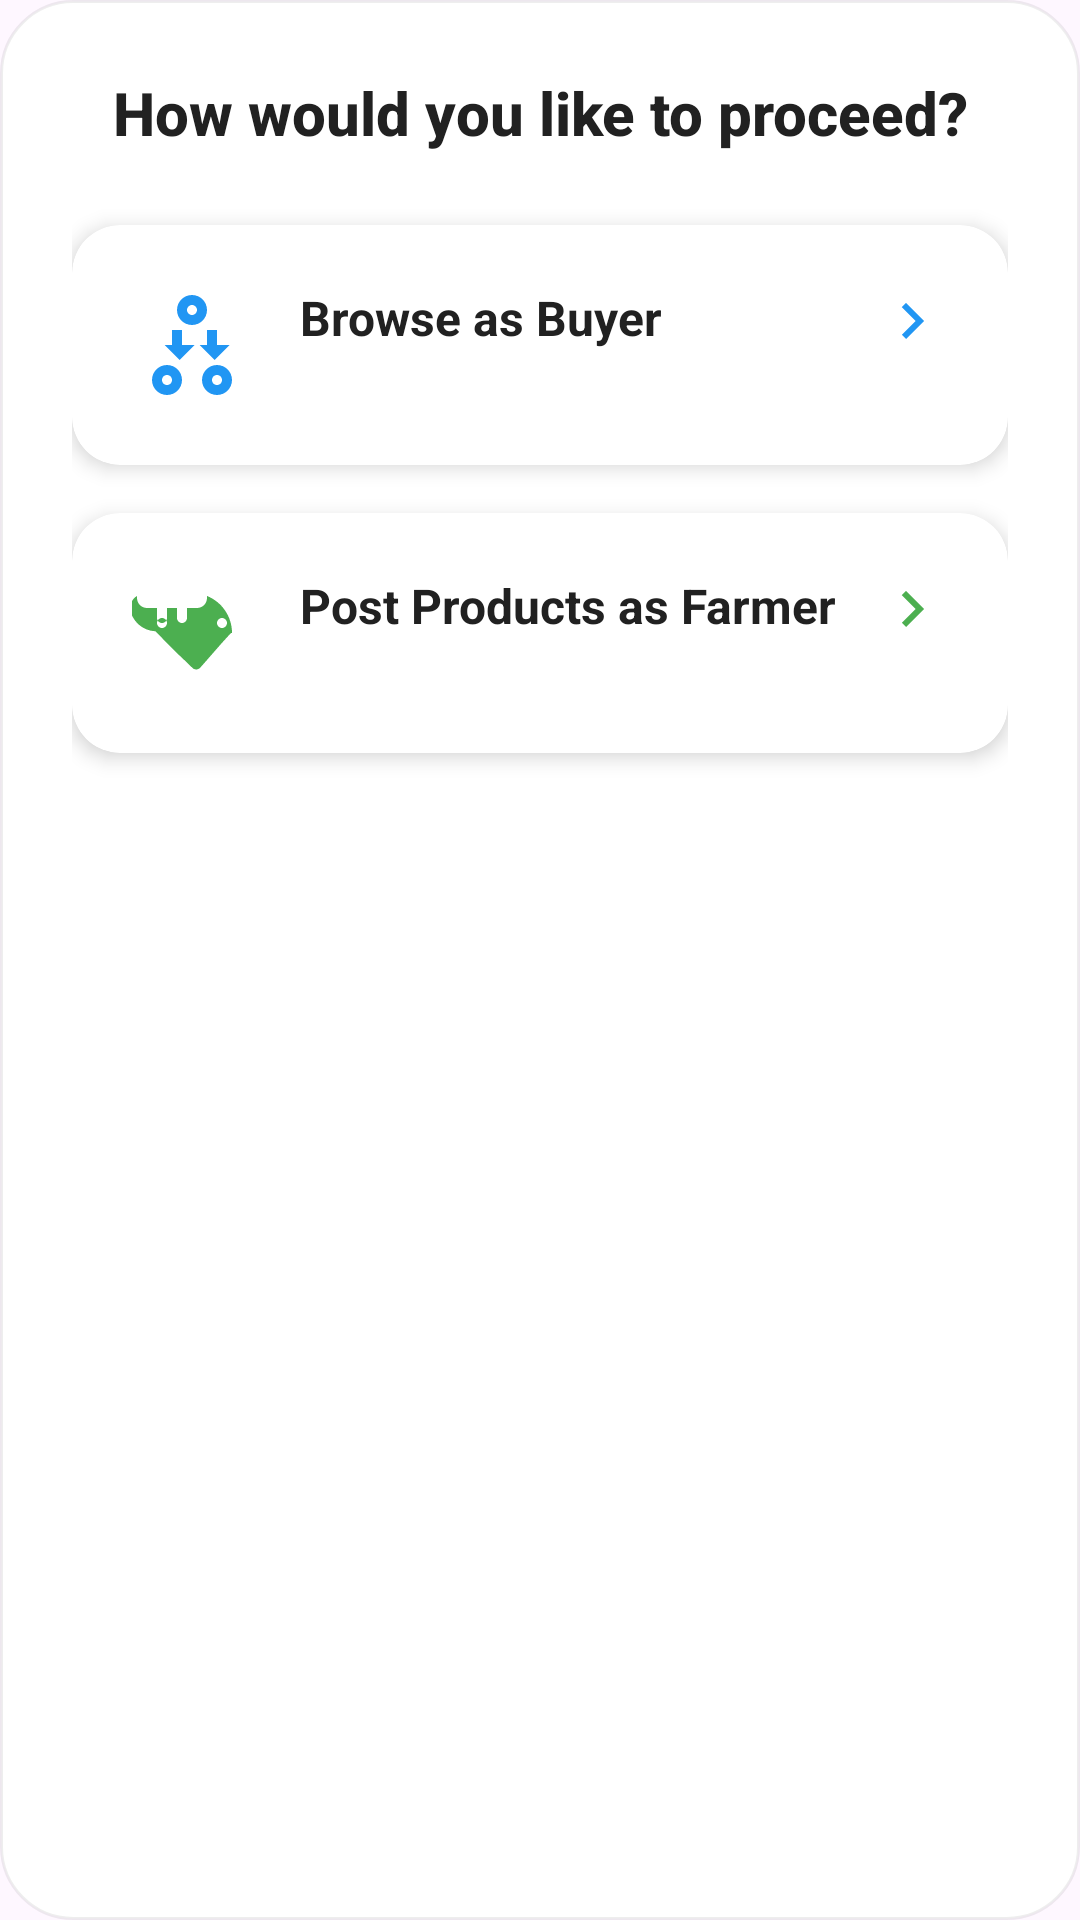

Reconstruct the res/layout file that produces this screen, plus the resources it refers to.
<!-- AndroidManifest.xml: application theme Theme.AgroShieldApp -->
<!-- res/layout/dialog_role_selection.xml -->
<?xml version="1.0" encoding="utf-8"?>
<LinearLayout xmlns:android="http://schemas.android.com/apk/res/android"
    xmlns:app="http://schemas.android.com/apk/res-auto"
    android:layout_width="match_parent"
    android:layout_height="wrap_content"
    android:orientation="vertical"
    android:padding="24dp"
    android:background="@drawable/dialog_background">

    
    <TextView
        android:id="@+id/dialogTitle"
        android:layout_width="match_parent"
        android:layout_height="wrap_content"
        android:text="How would you like to proceed?"
        android:textSize="20sp"
        android:textColor="@color/primaryDark"
        android:textStyle="bold"
        android:gravity="center"
        android:layout_marginBottom="24dp"
        android:fontFamily="sans-serif-medium"/>

    
    <androidx.cardview.widget.CardView
        android:id="@+id/buyerCard"
        android:layout_width="match_parent"
        android:layout_height="wrap_content"
        android:layout_marginBottom="16dp"
        app:cardCornerRadius="16dp"
        app:cardElevation="4dp"
        app:cardBackgroundColor="@color/white"
        android:foreground="?attr/selectableItemBackground">

        <LinearLayout
            android:layout_width="match_parent"
            android:layout_height="wrap_content"
            android:orientation="horizontal"
            android:padding="20dp">

            <ImageView
                android:id="@+id/buyerIcon"
                android:layout_width="40dp"
                android:layout_height="40dp"
                android:src="@drawable/ic_buyer"
                app:tint="@color/buyerPrimary"
                android:layout_marginEnd="16dp"/>

            <TextView
                android:id="@+id/buyerText"
                android:layout_width="0dp"
                android:layout_height="wrap_content"
                android:layout_weight="1"
                android:text="Browse as Buyer"
                android:textSize="16sp"
                android:textColor="@color/primaryDark"
                android:textStyle="bold"
                android:fontFamily="sans-serif"/>

            <ImageView
                android:layout_width="24dp"
                android:layout_height="24dp"
                android:src="@drawable/ic_arrow_forward"
                app:tint="@color/buyerPrimary"/>
        </LinearLayout>
    </androidx.cardview.widget.CardView>

    
    <androidx.cardview.widget.CardView
        android:id="@+id/farmerCard"
        android:layout_width="match_parent"
        android:layout_height="wrap_content"
        app:cardCornerRadius="16dp"
        app:cardElevation="4dp"
        app:cardBackgroundColor="@color/white"
        android:foreground="?attr/selectableItemBackground">

        <LinearLayout
            android:layout_width="match_parent"
            android:layout_height="wrap_content"
            android:orientation="horizontal"
            android:padding="20dp">

            <ImageView
                android:id="@+id/farmerIcon"
                android:layout_width="40dp"
                android:layout_height="40dp"
                android:src="@drawable/ic_farmer"
                app:tint="@color/farmerPrimary"
                android:layout_marginEnd="16dp"/>

            <TextView
                android:id="@+id/farmerText"
                android:layout_width="0dp"
                android:layout_height="wrap_content"
                android:layout_weight="1"
                android:text="Post Products as Farmer"
                android:textSize="16sp"
                android:textColor="@color/primaryDark"
                android:textStyle="bold"
                android:fontFamily="sans-serif"/>

            <ImageView
                android:layout_width="24dp"
                android:layout_height="24dp"
                android:src="@drawable/ic_arrow_forward"
                app:tint="@color/farmerPrimary"/>
        </LinearLayout>
    </androidx.cardview.widget.CardView>

</LinearLayout>
<!-- resources referenced by this layout -->
<resources>
  <color name="buyerPrimary">#2196F3</color>
  <color name="farmerPrimary">#4CAF50</color>
  <color name="primaryDark">#212121</color>
  <color name="white">#FFFFFFFF</color>
  <!-- drawable dialog_background (drawable) -->
  <?xml version="1.0" encoding="utf-8"?>
  <shape xmlns:android="http://schemas.android.com/apk/res/android">
      <solid android:color="@android:color/white"/>
      <corners android:radius="24dp"/>
      <stroke
          android:width="1dp"
          android:color="#11000000"/>
  </shape>
  <!-- drawable ic_arrow_forward (drawable) -->
  <vector xmlns:android="http://schemas.android.com/apk/res/android"
      android:width="24dp"
      android:height="24dp"
      android:viewportWidth="24"
      android:viewportHeight="24"
      android:tint="@android:color/white">
      <path
          android:fillColor="@android:color/holo_green_dark"
          android:pathData="M8.59,16.59L13.17,12L8.59,7.41L10,6l6,6l-6,6L8.59,16.59z"/>
  </vector>
  <!-- drawable ic_buyer (drawable) -->
  <vector xmlns:android="http://schemas.android.com/apk/res/android"
      android:width="24dp"
      android:height="24dp"
      android:viewportWidth="24"
      android:viewportHeight="24">
      <path
          android:fillColor="@color/deep_purple_1"
          android:pathData="M17,18C17.56,18 18,18.44 18,19C18,19.56 17.56,20 17,20C16.44,20 16,19.56 16,19C16,18.44 16.44,18 17,18M17,16C15.34,16 14,17.34 14,19C14,20.66 15.34,22 17,22C18.66,22 20,20.66 20,19C20,17.34 18.66,16 17,16M7,18C7.56,18 8,18.44 8,19C8,19.56 7.56,20 7,20C6.44,20 6,19.56 6,19C6,18.44 6.44,18 7,18M7,16C5.34,16 4,17.34 4,19C4,20.66 5.34,22 7,22C8.66,22 10,20.66 10,19C10,17.34 8.66,16 7,16M11.5,12H10V9H8V12H6.5L9.5,15L12.5,12M18.5,12H17V9H15V12H13.5L16.5,15L19.5,12M12,4C12.55,4 13,4.45 13,5C13,5.55 12.55,6 12,6C11.45,6 11,5.55 11,5C11,4.45 11.45,4 12,4M12,2C10.34,2 9,3.34 9,5C9,6.66 10.34,8 12,8C13.66,8 15,6.66 15,5C15,3.34 13.66,2 12,2Z"/>
  </vector>
  <!-- drawable ic_farmer (drawable) -->
  <vector xmlns:android="http://schemas.android.com/apk/res/android"
      android:width="24dp"
      android:height="24dp"
      android:viewportWidth="24"
      android:viewportHeight="24">
      <path
          android:fillColor="@android:color/white"
          android:pathData="M20,12C20,8.64 17.93,5.77 15,4.59V5C15,6.1 14.1,7 13,7H11V9C11,9.55 10.55,10 10,10C9.45,10 9,9.55 9,9V7H7V9C7,9.55 6.55,10 6,10C5.45,10 5,9.55 5,9V7H3C1.9,7 1,6.1 1,5V4.59C-1.03,5.85 -0.63,8.57 1.41,10.37C2.3,11.16 3.47,11.6 4.65,11.65C5.13,12.13 5.6,12.6 6.08,13.08C7.13,14.13 8.17,15.18 9.22,16.23C9.7,16.71 10.22,17.19 10.74,17.67C11.19,18.12 11.65,18.57 12.11,19C12.58,19.43 13.27,19.36 13.64,18.94C14.35,18.15 15.04,17.35 15.74,16.55C16.44,15.75 17.14,14.95 17.84,14.15C18.16,13.8 18.47,13.45 18.79,13.1C19.11,12.75 19.43,12.4 19.75,12.05C19.83,12 19.91,12 20,12M6,11C5.45,11 5,10.55 5,10C5,9.45 5.45,9 6,9C6.55,9 7,9.45 7,10C7,10.55 6.55,11 6,11M18,11C17.45,11 17,10.55 17,10C17,9.45 17.45,9 18,9C18.55,9 19,9.45 19,10C19,10.55 18.55,11 18,11Z"/>
  </vector>
  <style name="Theme.AgroShieldApp" parent="Base.Theme.AgroShieldApp" />
  <color name="deep_purple_1">#5C0011</color>
  <style name="Base.Theme.AgroShieldApp" parent="Theme.Material3.DayNight.NoActionBar">
  
          
          
      </style>
</resources>
